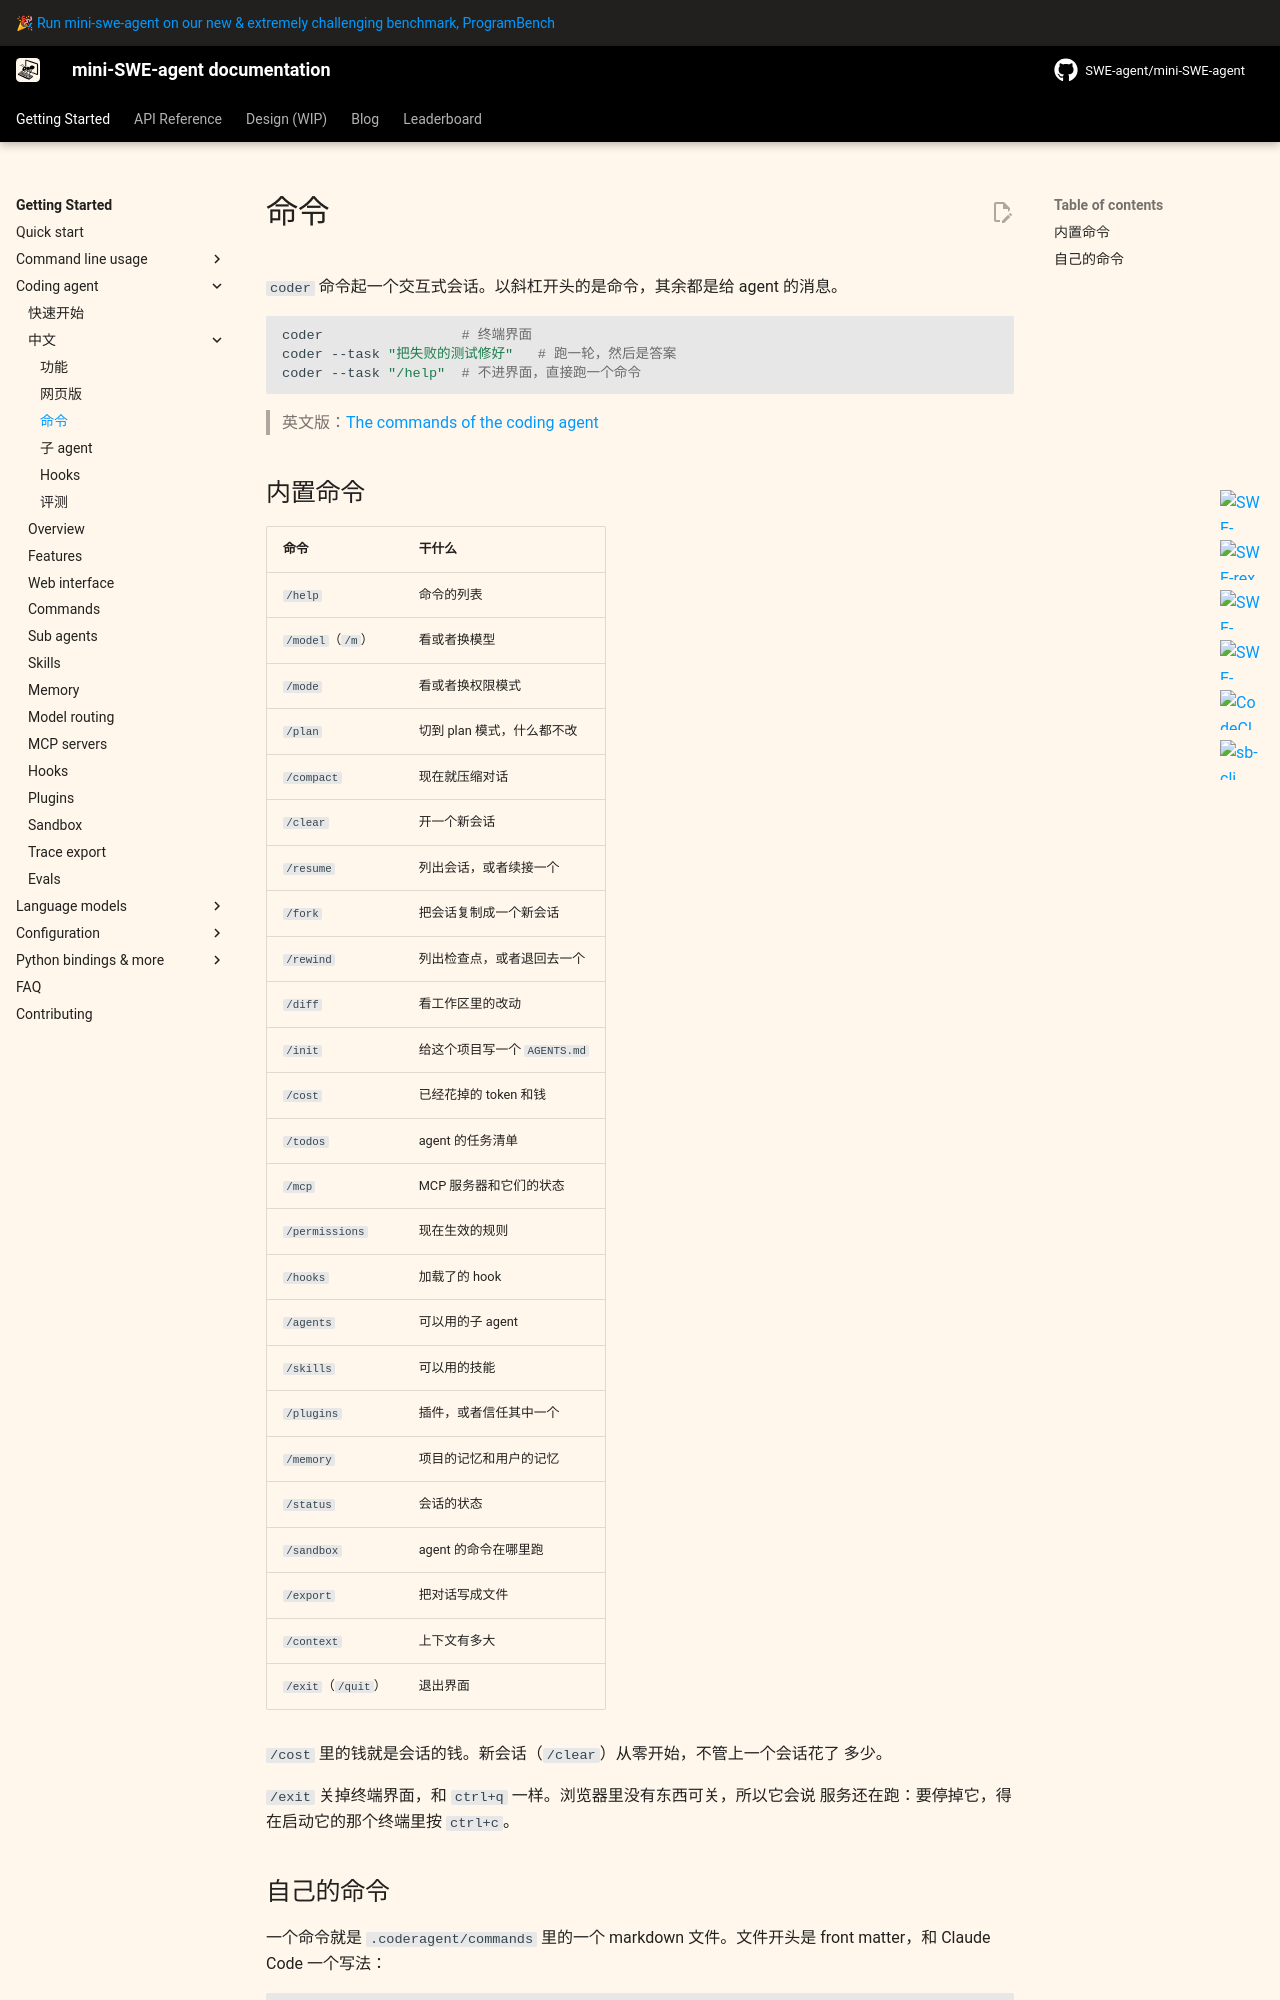

repository: sds819/mini-swe-agent · page: v2/usage/coderagent_commands_zh/index.html · generator: mkdocs

# 命令

`coder` 命令起一个交互式会话。以斜杠开头的是命令，其余都是给 agent 的消息。

```bash
coder                 # 终端界面
coder --task "把失败的测试修好"   # 跑一轮，然后是答案
coder --task "/help"  # 不进界面，直接跑一个命令
```

> 英文版：[The commands of the coding agent](coderagent_commands.md)

## 内置命令

| 命令 | 干什么 |
|---|---|
| `/help` | 命令的列表 |
| `/model`（`/m`） | 看或者换模型 |
| `/mode` | 看或者换权限模式 |
| `/plan` | 切到 plan 模式，什么都不改 |
| `/compact` | 现在就压缩对话 |
| `/clear` | 开一个新会话 |
| `/resume` | 列出会话，或者续接一个 |
| `/fork` | 把会话复制成一个新会话 |
| `/rewind` | 列出检查点，或者退回去一个 |
| `/diff` | 看工作区里的改动 |
| `/init` | 给这个项目写一个 `AGENTS.md` |
| `/cost` | 已经花掉的 token 和钱 |
| `/todos` | agent 的任务清单 |
| `/mcp` | MCP 服务器和它们的状态 |
| `/permissions` | 现在生效的规则 |
| `/hooks` | 加载了的 hook |
| `/agents` | 可以用的子 agent |
| `/skills` | 可以用的技能 |
| `/plugins` | 插件，或者信任其中一个 |
| `/memory` | 项目的记忆和用户的记忆 |
| `/status` | 会话的状态 |
| `/sandbox` | agent 的命令在哪里跑 |
| `/export` | 把对话写成文件 |
| `/context` | 上下文有多大 |
| `/exit`（`/quit`） | 退出界面 |

`/cost` 里的钱就是会话的钱。新会话（`/clear`）从零开始，不管上一个会话花了
多少。

`/exit` 关掉终端界面，和 `ctrl+q` 一样。浏览器里没有东西可关，所以它会说
服务还在跑：要停掉它，得在启动它的那个终端里按 `ctrl+c`。
